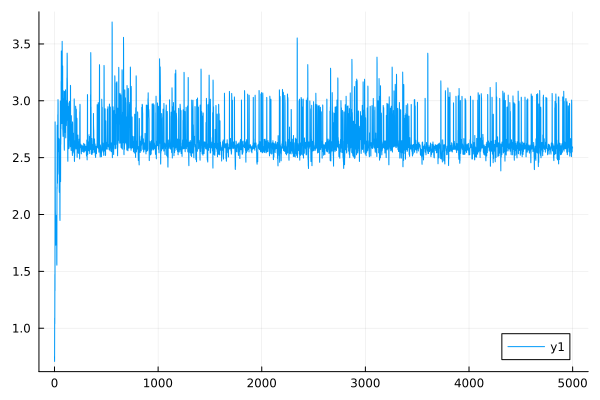

The table this chart was drawn from, first rows:
0	0.7495067017123954
1	0.7078
2	1.089
3	1.039
4	1.473
5	1.331
6	2.814
7	2.605
8	2.048
9	1.999
10	1.752
11	1.73
12	1.758
13	1.743
14	1.989
15	1.963
16	1.739
17	1.732
18	1.852
19	1.845
20	1.994
21	1.983
22	1.57
23	1.554
24	2.243
25	2.227
26	2.785
27	2.714
28	2.286
29	2.275
30	2.587
31	2.554
32	2.878
33	2.843
34	3.01
35	2.978
36	2.583
37	2.553
38	2.62
39	2.612
40	2.671
41	2.663
42	2.381
43	2.354
44	2.665
45	2.657
46	2.209
47	2.194
48	2.487
49	2.479
50	2.514
51	2.503
52	1.975
53	1.947
54	2.369
55	2.361
56	2.998
57	2.958
58	2.309
59	2.289
60	2.642
... 4,940 more rows
